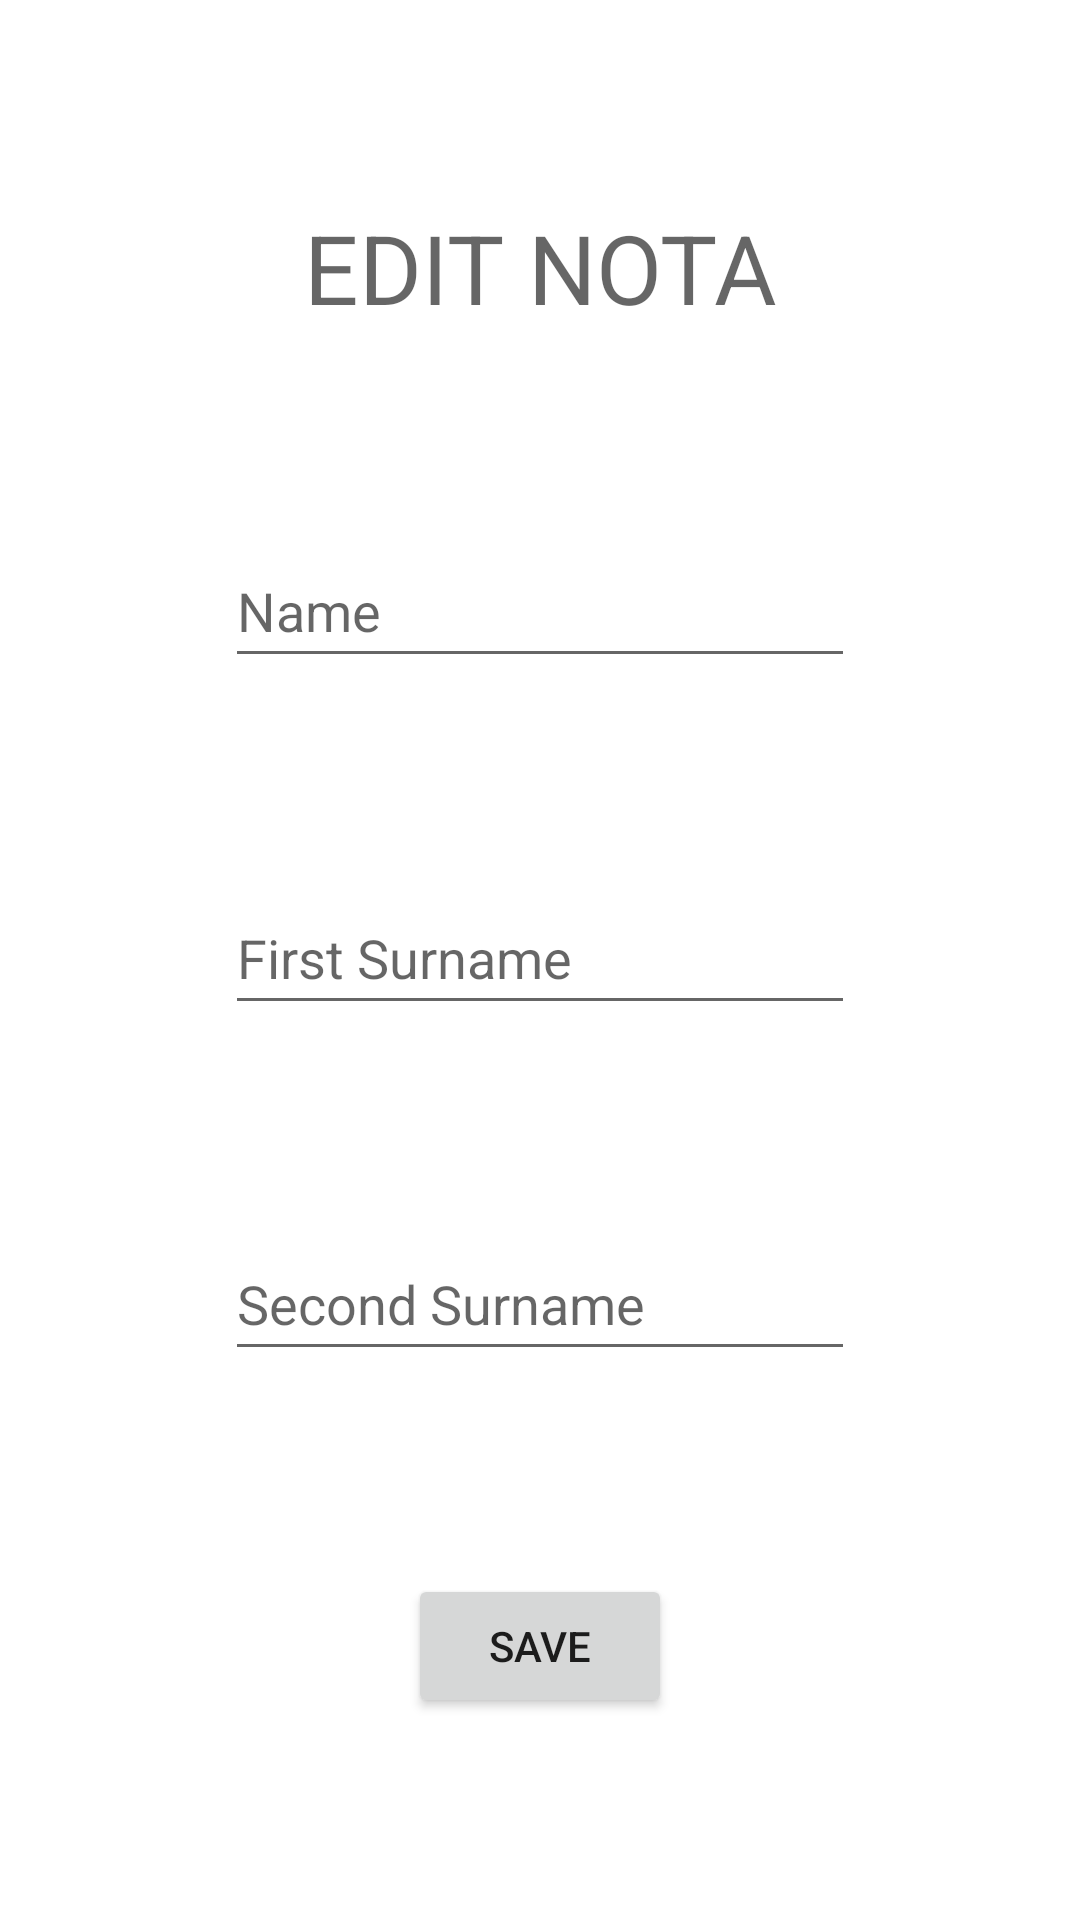

Reconstruct the res/layout file that produces this screen, plus the resources it refers to.
<!-- AndroidManifest.xml: application theme Theme.Room -->
<!-- res/layout/activity_edit_nota.xml -->
<?xml version="1.0" encoding="utf-8"?>
<androidx.constraintlayout.widget.ConstraintLayout xmlns:android="http://schemas.android.com/apk/res/android"
    xmlns:app="http://schemas.android.com/apk/res-auto"
    xmlns:tools="http://schemas.android.com/tools"
    android:layout_width="match_parent"
    android:layout_height="match_parent"
    tools:context="com.grzegorz.room.EditNotaActivity">

    <TextView
        android:id="@+id/edit_nota_title"
        android:layout_width="wrap_content"
        android:layout_height="wrap_content"
        android:text="@string/edit_nota"
        android:textAllCaps="true"
        android:textAppearance="@style/TextAppearance.Material3.HeadlineLarge"
        app:layout_constraintBottom_toTopOf="@id/edit_nota_name"
        app:layout_constraintEnd_toEndOf="parent"
        app:layout_constraintStart_toStartOf="parent"
        app:layout_constraintTop_toTopOf="parent"
        app:layout_constraintVertical_chainStyle="spread" />

    <EditText
        android:id="@+id/edit_nota_name"
        android:layout_width="wrap_content"
        android:layout_height="wrap_content"
        android:ems="10"
        android:hint="@string/name"
        android:inputType="textPersonName"
        android:minHeight="48dp"
        app:layout_constraintBottom_toTopOf="@+id/edit_nota_first_surname"
        app:layout_constraintEnd_toEndOf="parent"
        app:layout_constraintStart_toStartOf="parent"
        app:layout_constraintTop_toBottomOf="@+id/edit_nota_title"
        tools:text="Juan"
        android:importantForAutofill="no" />

    <com.google.android.material.chip.ChipGroup
        android:id="@+id/tag_chip_group"
        android:layout_width="match_parent"
        android:layout_height="wrap_content"
        android:checkable="true"
        app:chipSpacing="8dp"
        app:layout_constraintBottom_toTopOf="@+id/edit_nota_name"
        app:layout_constraintTop_toBottomOf="@+id/edit_nota_title"
        app:singleSelection="false"
        tools:layout_editor_absoluteX="0dp" />

    <EditText
        android:id="@+id/edit_nota_first_surname"
        android:layout_width="wrap_content"
        android:layout_height="wrap_content"
        android:autofillHints=""
        android:ems="10"
        android:hint="@string/first_surname"
        android:inputType="textPersonName"
        android:minHeight="48dp"
        app:layout_constraintBottom_toTopOf="@+id/edit_nota_second_surname"
        app:layout_constraintEnd_toEndOf="parent"
        app:layout_constraintStart_toStartOf="parent"
        app:layout_constraintTop_toBottomOf="@+id/edit_nota_name"
        tools:text="Agüí" />

    <EditText
        android:id="@+id/edit_nota_second_surname"
        android:layout_width="wrap_content"
        android:layout_height="wrap_content"
        android:autofillHints=""
        android:ems="10"
        android:hint="@string/second_surname"
        android:inputType="textPersonName"
        android:minHeight="48dp"
        app:layout_constraintBottom_toTopOf="@+id/save_nota_button"
        app:layout_constraintEnd_toEndOf="parent"
        app:layout_constraintStart_toStartOf="parent"
        app:layout_constraintTop_toBottomOf="@+id/edit_nota_first_surname"
        tools:text="Martín" />

    <Button
        android:id="@+id/save_nota_button"
        android:layout_width="wrap_content"
        android:layout_height="wrap_content"
        android:text="@string/save"
        app:layout_constraintBottom_toBottomOf="parent"
        app:layout_constraintEnd_toEndOf="parent"
        app:layout_constraintStart_toStartOf="parent"
        app:layout_constraintTop_toBottomOf="@+id/edit_nota_second_surname" />


</androidx.constraintlayout.widget.ConstraintLayout>
<!-- resources referenced by this layout -->
<resources>
  <string name="edit_nota">edit nota</string>
  <string name="first_surname">First Surname</string>
  <string name="name">Name</string>
  <string name="save">Save</string>
  <string name="second_surname">Second Surname</string>
  <style name="Theme.Room" parent="Theme.MaterialComponents.DayNight.DarkActionBar">
          
          <item name="colorPrimary">#07990D</item>
          <item name="colorPrimaryVariant">#007805</item>
          <item name="colorOnPrimary">@color/white</item>
          
          <item name="colorSecondary">@color/teal_200</item>
          <item name="colorSecondaryVariant">@color/teal_700</item>
          <item name="colorOnSecondary">@color/black</item>
          
          <item name="android:statusBarColor">#009688</item>
          
      </style>
  <color name="white">#FFFFFFFF</color>
  <color name="teal_200">#FF03DAC5</color>
  <color name="teal_700">#FF018786</color>
  <color name="black">#FF000000</color>
</resources>
